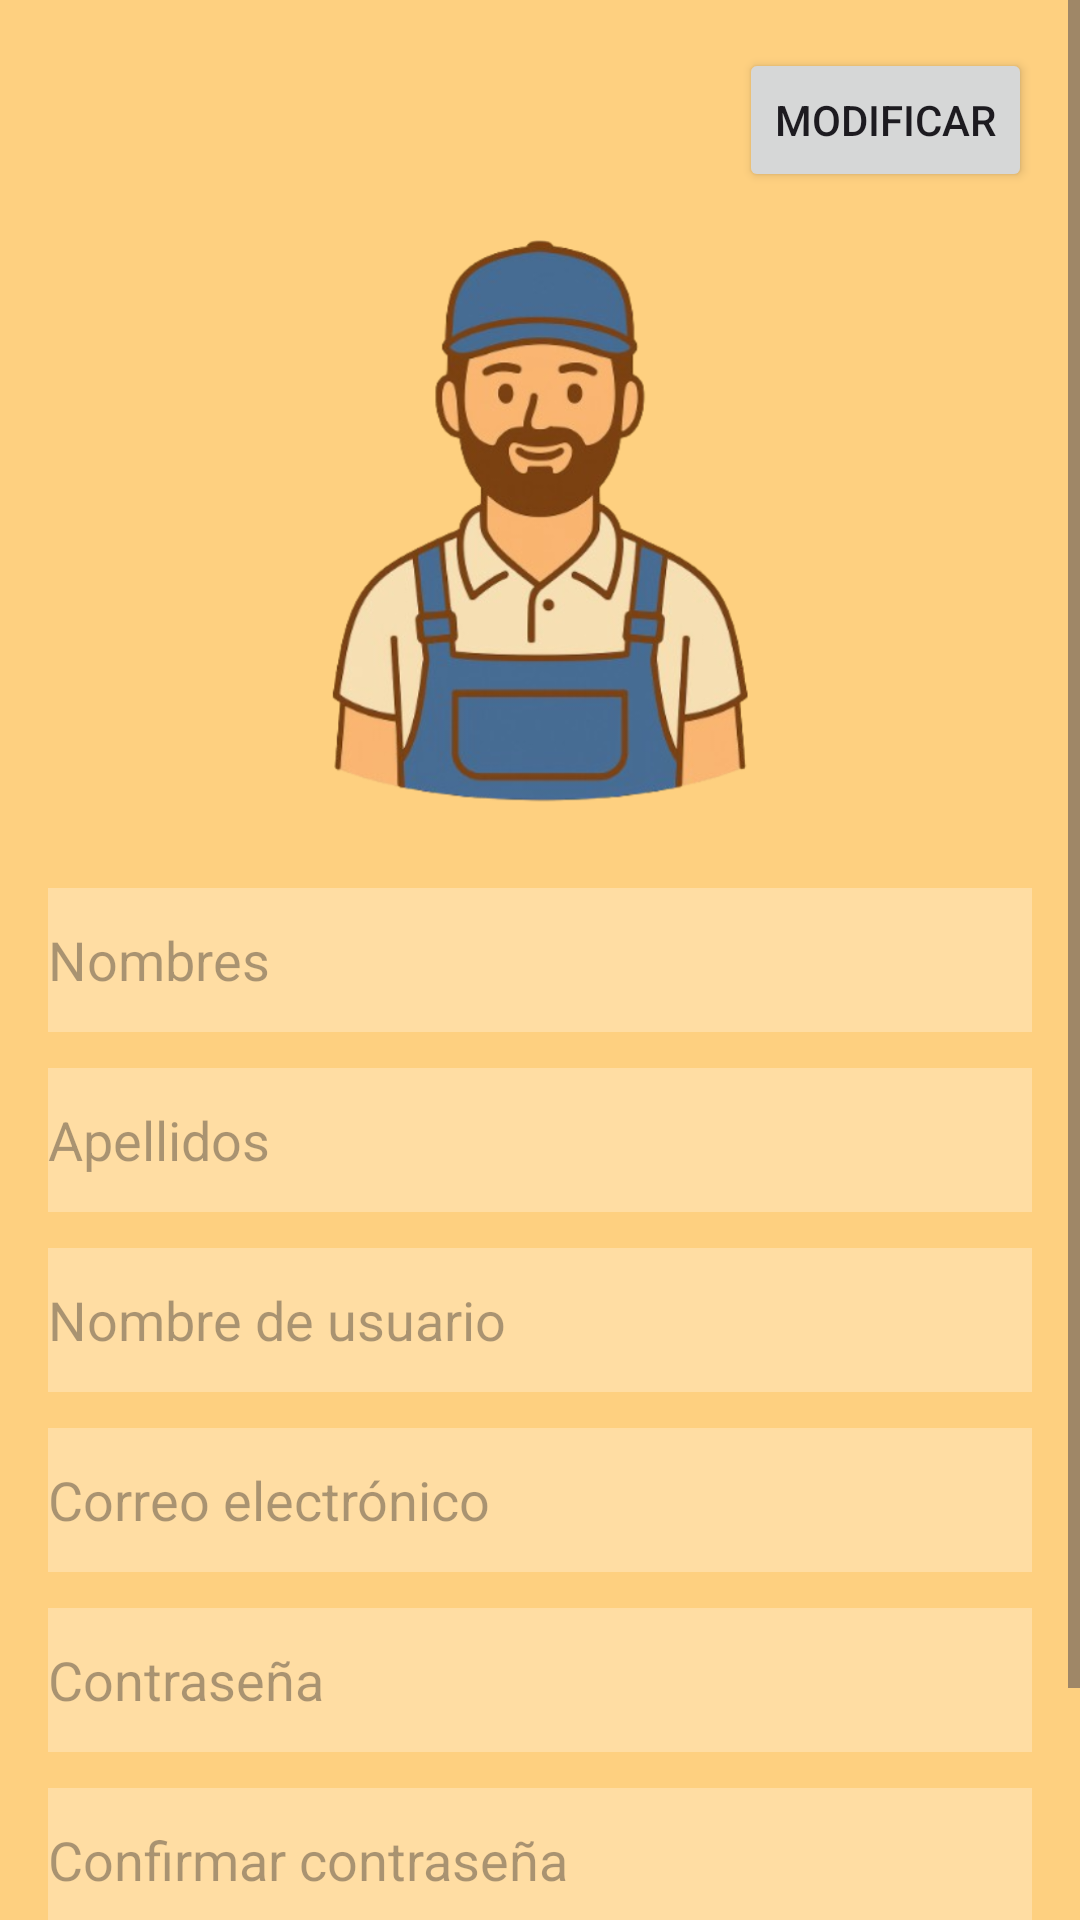

Reconstruct the res/layout file that produces this screen, plus the resources it refers to.
<!-- AndroidManifest.xml: application theme Theme.ProyectoInvestigacion -->
<!-- res/layout/fragment_operariocrear.xml -->
<?xml version="1.0" encoding="utf-8"?>
<ScrollView xmlns:android="http://schemas.android.com/apk/res/android"
    xmlns:app="http://schemas.android.com/apk/res-auto"
    xmlns:tools="http://schemas.android.com/tools"
    android:layout_width="match_parent"
    android:layout_height="match_parent"
    android:background="#fed080"
    tools:context=".vistas.OperariocrearFragment">

    <androidx.constraintlayout.widget.ConstraintLayout
        android:layout_width="match_parent"
        android:layout_height="wrap_content"
        android:padding="16dp">

        <Button
            android:id="@+id/ModificarRegistrosOperador"
            android:layout_width="wrap_content"
            android:layout_height="wrap_content"
            android:text="Modificar"
            app:icon="@drawable/update"
            app:layout_constraintEnd_toEndOf="parent"
            app:layout_constraintTop_toTopOf="parent" />

        <ImageView
            android:id="@+id/imageView5"
            android:layout_width="0dp"
            android:layout_height="200dp"
            android:layout_marginTop="16dp"
            android:src="@drawable/registrooperador"
            app:layout_constraintTop_toBottomOf="@id/ModificarRegistrosOperador"
            app:layout_constraintStart_toStartOf="parent"
            app:layout_constraintEnd_toEndOf="parent" />

        <EditText
            android:id="@+id/nombreOperadoR"
            android:layout_width="0dp"
            android:layout_height="48dp"
            android:layout_marginTop="16dp"
            android:background="#ffdda3"
            android:digits="qwertyuiopasdfghjklñzxcvbnmQWERTYUIOPASDFGHJKLÑZXCVBNM áéúíó."
            android:hint="Nombres"
            android:inputType="textPersonName"
            app:layout_constraintEnd_toEndOf="parent"
            app:layout_constraintStart_toStartOf="parent"
            app:layout_constraintTop_toBottomOf="@id/imageView5" />

        <EditText
            android:id="@+id/ApellidosOperadorR"
            android:layout_width="0dp"
            android:layout_height="48dp"
            android:layout_marginTop="12dp"
            android:background="#ffdda3"
            android:digits="qwertyuiopasdfghjklñzxcvbnmQWERTYUIOPASDFGHJKLÑZXCVBNM áéúíó."
            android:hint="Apellidos"
            android:inputType="textPersonName"
            app:layout_constraintEnd_toEndOf="parent"
            app:layout_constraintStart_toStartOf="parent"
            app:layout_constraintTop_toBottomOf="@id/nombreOperadoR" />

        <EditText
            android:id="@+id/NombredeUsuarioOperadorR"
            android:layout_width="0dp"
            android:layout_height="48dp"
            android:layout_marginTop="12dp"
            android:background="#ffdda3"
            android:hint="Nombre de usuario"
            android:inputType="text"
            app:layout_constraintEnd_toEndOf="parent"
            app:layout_constraintStart_toStartOf="parent"
            app:layout_constraintTop_toBottomOf="@id/ApellidosOperadorR" />

        <EditText
            android:id="@+id/CorreoOperadorR"
            android:layout_width="0dp"
            android:layout_height="48dp"
            android:layout_marginTop="12dp"
            android:hint="Correo electrónico"
            android:inputType="textEmailAddress"
            android:background="#ffdda3"
            app:layout_constraintTop_toBottomOf="@id/NombredeUsuarioOperadorR"
            app:layout_constraintStart_toStartOf="parent"
            app:layout_constraintEnd_toEndOf="parent" />

        <EditText
            android:id="@+id/ContrasenaOperador1R"
            android:layout_width="0dp"
            android:layout_height="48dp"
            android:layout_marginTop="12dp"
            android:hint="Contraseña"
            android:inputType="textPassword"
            android:background="#ffdda3"
            app:layout_constraintTop_toBottomOf="@id/CorreoOperadorR"
            app:layout_constraintStart_toStartOf="parent"
            app:layout_constraintEnd_toEndOf="parent" />

        <EditText
            android:id="@+id/ContrasenaOperador2R"
            android:layout_width="0dp"
            android:layout_height="48dp"
            android:layout_marginTop="12dp"
            android:hint="Confirmar contraseña"
            android:inputType="textPassword"
            android:background="#ffdda3"
            app:layout_constraintTop_toBottomOf="@id/ContrasenaOperador1R"
            app:layout_constraintStart_toStartOf="parent"
            app:layout_constraintEnd_toEndOf="parent" />

        <Button
            android:id="@+id/BtnRegistrarOperador"
            android:layout_width="0dp"
            android:layout_height="wrap_content"
            android:layout_marginTop="20dp"
            android:backgroundTint="#f8790e"
            android:text="Registrar"
            app:icon="@drawable/crear"
            app:layout_constraintEnd_toEndOf="parent"
            app:layout_constraintStart_toStartOf="parent"
            app:layout_constraintTop_toBottomOf="@id/ContrasenaOperador2R" />

    </androidx.constraintlayout.widget.ConstraintLayout>
</ScrollView>
<!-- resources referenced by this layout -->
<resources>
  <!-- drawable registrooperador: png bitmap (drawable, 223435 bytes) -->
  <!-- drawable update: png bitmap (drawable, 997 bytes) -->
  <style name="Theme.ProyectoInvestigacion" parent="Base.Theme.ProyectoInvestigacion" />
  <style name="Base.Theme.ProyectoInvestigacion" parent="Theme.Material3.DayNight.NoActionBar">
          
          
      </style>
</resources>
